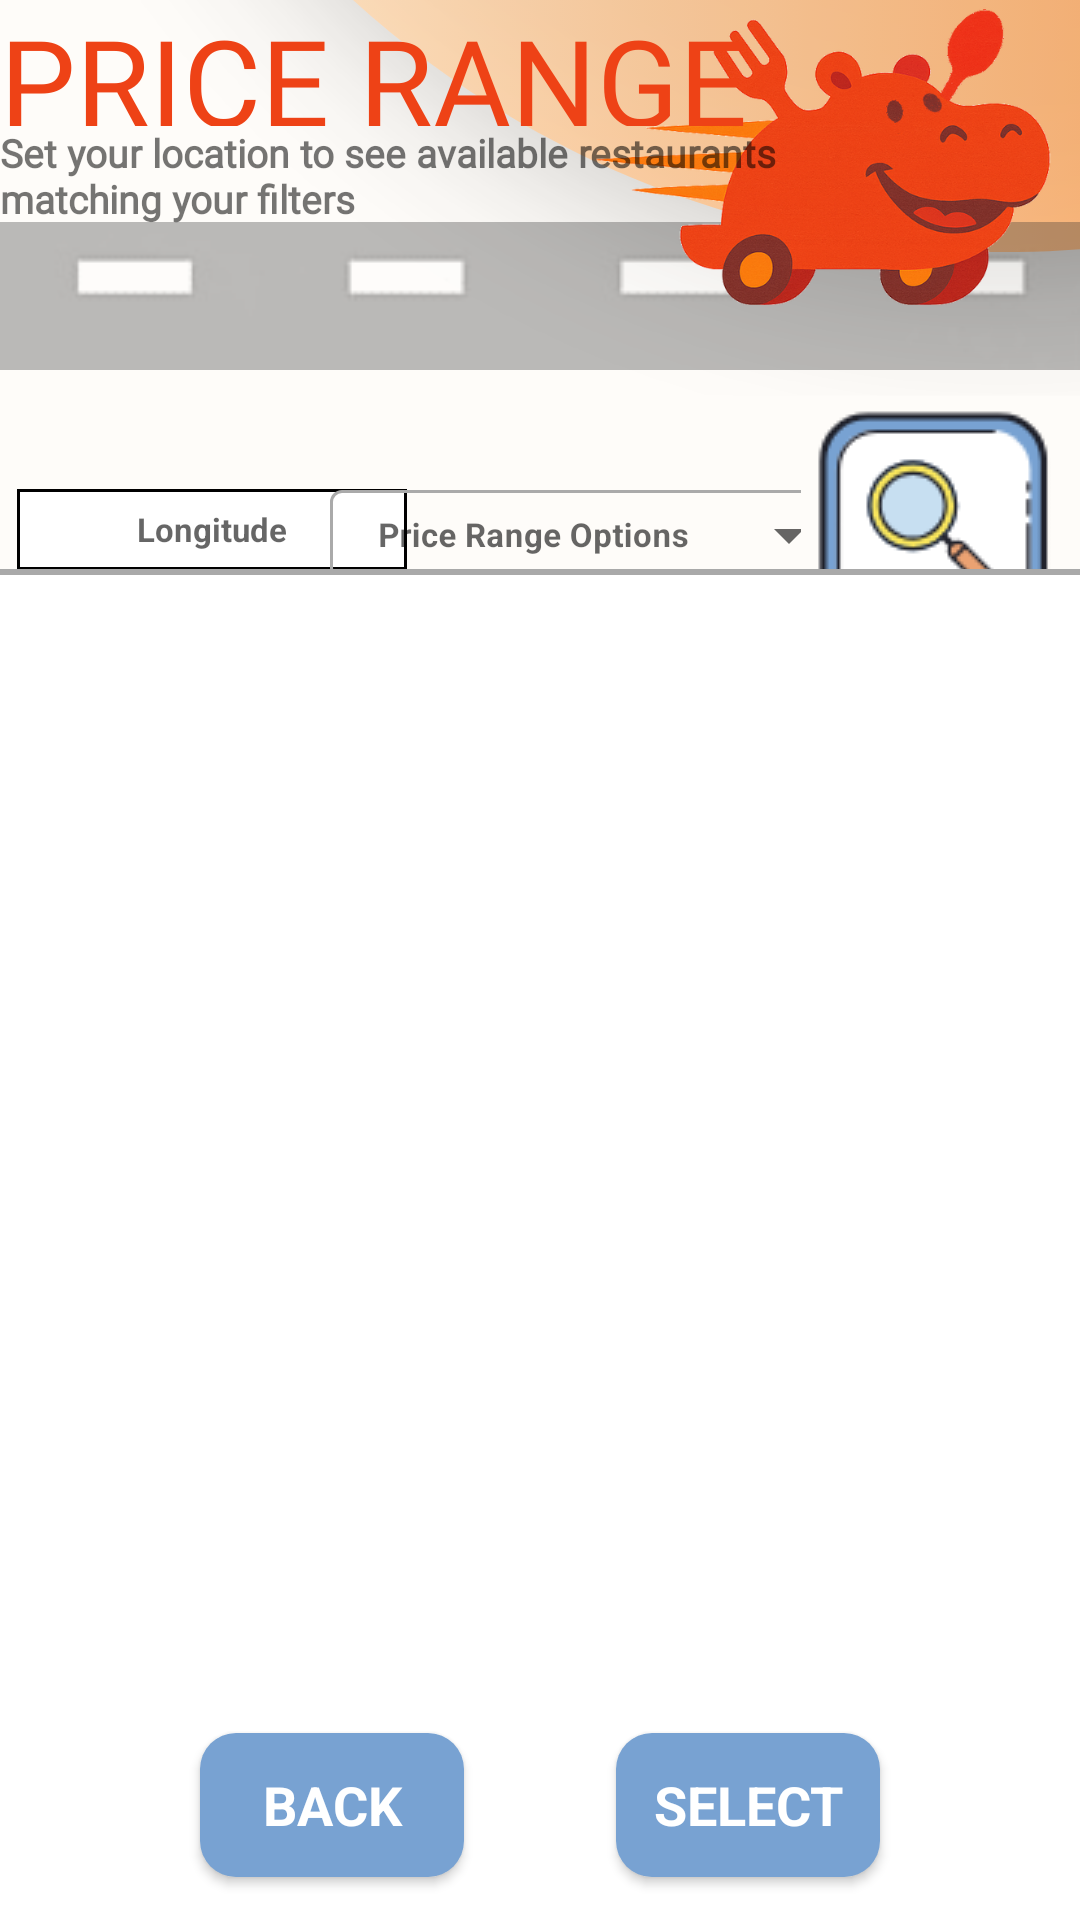

The Android layout XML behind this screen, and the referenced resources:
<!-- AndroidManifest.xml: activity theme Theme.DeliveryApp -->
<!-- res/layout/activity_pricefilter.xml -->
<?xml version="1.0" encoding="utf-8"?>
<androidx.constraintlayout.widget.ConstraintLayout
    xmlns:android="http://schemas.android.com/apk/res/android"
    xmlns:app="http://schemas.android.com/apk/res-auto"
    xmlns:tools="http://schemas.android.com/tools"
    android:layout_width="match_parent"
    android:layout_height="match_parent"
    android:background="@drawable/background3"
    android:fitsSystemWindows="true"
    tools:context=".view.FilterActivities.PriceFilterActivity">

    <androidx.constraintlayout.widget.Barrier
        android:layout_width="wrap_content"
        android:layout_height="wrap_content"
        app:barrierDirection="left" />

    
    <TextView
        android:id="@+id/price_range"
        android:layout_width="260dp"
        android:layout_height="42dp"
        android:fontFamily="@font/modak"
        android:text="@string/price_range"
        android:textAlignment="textStart"
        android:textColor="#ee4216"
        android:textSize="40sp"
        app:layout_constraintEnd_toEndOf="parent"
        app:layout_constraintHorizontal_bias="0.0"
        app:layout_constraintStart_toStartOf="parent"
        app:layout_constraintTop_toTopOf="parent" />

    
    <TextView
        android:id="@+id/textView2"
        android:layout_width="285dp"
        android:layout_height="39dp"
        android:fontFamily="@font/gentium_plus"
        android:text="@string/set_your_location_to_see_available_restaurants_matching_your_filters"
        android:textAlignment="textStart"
        android:textSize="13sp"
        android:textStyle="bold"
        app:layout_constraintEnd_toEndOf="parent"
        app:layout_constraintHorizontal_bias="0.0"
        app:layout_constraintStart_toStartOf="parent"
        app:layout_constraintTop_toBottomOf="@id/price_range" />

    
    <EditText
        android:id="@+id/longitudeInput"
        android:layout_width="130dp"
        android:layout_height="27dp"
        android:layout_marginTop="82dp"
        android:background="@drawable/edit_text_border"
        android:ems="10"
        android:fontFamily="sans-serif"
        android:hint="@string/longitude"
        android:inputType="numberDecimal"
        android:maxLength="12"
        android:textAlignment="center"
        android:textColor="@android:color/black"
        android:textSize="11sp"
        android:textStyle="bold"
        app:layout_constraintEnd_toEndOf="parent"
        app:layout_constraintHorizontal_bias="0.024"
        app:layout_constraintStart_toStartOf="parent"
        app:layout_constraintTop_toBottomOf="@+id/textView2" />

    
    <EditText
        android:id="@+id/latitudeInput"
        android:layout_width="130dp"
        android:layout_height="27dp"
        android:layout_marginTop="12dp"
        android:background="@drawable/edit_text_border"
        android:ems="10"
        android:fontFamily="sans-serif"
        android:hint="@string/latitude"
        android:inputType="numberDecimal"
        android:maxLength="12"
        android:textAlignment="center"
        android:textColor="@android:color/black"
        android:textSize="11sp"
        android:textStyle="bold"
        app:layout_constraintEnd_toEndOf="parent"
        app:layout_constraintHorizontal_bias="0.024"
        app:layout_constraintStart_toStartOf="parent"
        app:layout_constraintTop_toBottomOf="@+id/longitudeInput" />

    
    <com.google.android.material.textfield.TextInputLayout
        android:id="@+id/categoryInputLayout"
        style="@style/Widget.MaterialComponents.TextInputLayout.OutlinedBox.ExposedDropdownMenu"
        android:layout_width="177dp"
        android:layout_height="37dp"
        android:layout_marginTop="77dp"
        android:hint="@string/price_range_options"
        app:boxStrokeColor="@color/box_stroke_color"
        app:endIconMode="dropdown_menu"
        app:layout_constraintEnd_toEndOf="parent"
        app:layout_constraintHorizontal_bias="0.602"
        app:layout_constraintStart_toStartOf="parent"
        app:layout_constraintTop_toBottomOf="@+id/textView2">

        <AutoCompleteTextView
            android:id="@+id/categoryAutoComplete"
            android:layout_width="match_parent"
            android:layout_height="30dp"
            android:inputType="none"
            android:padding="0dp"
            android:textColor="@android:color/black"
            android:textColorLink="@android:color/black"
            android:textSize="11sp"
            android:textStyle="bold" />

    </com.google.android.material.textfield.TextInputLayout>

    
    <ImageButton
        android:id="@+id/submitButton"
        android:layout_width="88dp"
        android:layout_height="80dp"
        android:layout_marginEnd="5dp"
        android:layout_marginTop="-1dp"
        app:layout_constraintBottom_toBottomOf="parent"
        app:layout_constraintEnd_toEndOf="parent"
        app:layout_constraintHorizontal_bias="1.0"
        app:layout_constraintStart_toEndOf="@+id/latitudeInput"
        app:layout_constraintTop_toBottomOf="@+id/textView2"
        app:layout_constraintVertical_bias="0.115"
        app:srcCompat="@drawable/submit_button" />

    
    <androidx.appcompat.widget.AppCompatButton
        android:id="@+id/back"
        android:layout_width="wrap_content"
        android:layout_height="wrap_content"
        android:layout_marginStart="16dp"
        android:alpha="1"
        android:background="@drawable/rounded_button"
        android:text="@string/back"
        android:textAppearance="@style/TextAppearance.AppCompat.Medium"
        android:textColor="@android:color/white"
        android:textStyle="bold"
        app:layout_constraintBottom_toBottomOf="parent"
        app:layout_constraintEnd_toStartOf="@id/select"
        app:layout_constraintStart_toStartOf="parent"
        app:layout_constraintTop_toTopOf="parent"
        app:layout_constraintVertical_bias="0.976" />

    
    <androidx.appcompat.widget.AppCompatButton
        android:id="@+id/select"
        android:layout_width="wrap_content"
        android:layout_height="wrap_content"
        android:layout_marginEnd="16dp"
        android:alpha="1"
        android:background="@drawable/rounded_button"
        android:backgroundTintMode="add"
        android:text="@string/select"
        android:textAppearance="@style/TextAppearance.AppCompat.Medium"
        android:textColor="@android:color/white"
        android:textStyle="bold"
        app:layout_constraintBottom_toBottomOf="parent"
        app:layout_constraintEnd_toEndOf="parent"
        app:layout_constraintStart_toEndOf="@id/back"
        app:layout_constraintTop_toTopOf="parent"
        app:layout_constraintVertical_bias="0.976" />

    
    <ListView
        android:id="@+id/list"
        android:layout_width="397dp"
        android:layout_height="462dp"
        android:background="@drawable/listview_border"
        app:layout_constraintBottom_toBottomOf="parent"
        app:layout_constraintEnd_toEndOf="parent"
        app:layout_constraintStart_toStartOf="parent"
        app:layout_constraintTop_toBottomOf="@+id/categoryInputLayout"
        app:layout_constraintVertical_bias="0.324" />

</androidx.constraintlayout.widget.ConstraintLayout>
<!-- resources referenced by this layout -->
<resources>
  <!-- drawable background3: png bitmap (drawable, 212171 bytes) -->
  <!-- drawable edit_text_border (drawable) -->
  <shape xmlns:android="http://schemas.android.com/apk/res/android"
      android:shape="rectangle">
      <solid android:color="@android:color/white" />
      <stroke
          android:width="1dp"
          android:color="#000000" /> 
  
  </shape>
  <!-- drawable listview_border (drawable) -->
  <?xml version="1.0" encoding="utf-8"?>
  <shape xmlns:android="http://schemas.android.com/apk/res/android"
      android:shape="rectangle">
  
      <solid android:color="#FFFFFF" /> 
  
      <stroke
          android:width="2dp"
          android:color="#A9A9A9" /> 
  
      <corners android:radius="0dp" /> 
  
  </shape>
  <!-- drawable rounded_button (drawable) -->
  <shape xmlns:android="http://schemas.android.com/apk/res/android"
      android:shape="rectangle">
  
      <solid android:color="#78a2d2" />
  
      <corners android:radius="12dp" />
  
  </shape>
  <!-- drawable submit_button: png bitmap (drawable, 19225 bytes) -->
  <string name="back">BACK</string>
  <string name="latitude">Latitude</string>
  <string name="longitude">Longitude</string>
  <string name="price_range">PRICE RANGE</string>
  <string name="price_range_options">Price Range Options</string>
  <string name="select">SELECT</string>
  <string name="set_your_location_to_see_available_restaurants_matching_your_filters">Set your location to see available restaurants matching your filters</string>
  <style name="Theme.DeliveryApp" parent="Theme.MaterialComponents.DayNight.NoActionBar">
  
          
          <item name="colorPrimary">#B0B0B0</item>
          <item name="colorPrimaryVariant">#B0B0B0</item>
          <item name="colorOnPrimary">@android:color/white</item>
  
          
          <item name="colorSecondary">#B0B0B0</item>
          <item name="colorSecondaryVariant">#B0B0B0</item>
          <item name="colorOnSecondary">@android:color/white</item>
  
          
          <item name="colorControlActivated">#B0B0B0</item>
          <item name="colorControlHighlight">#B0B0B0</item>
          <item name="colorAccent">#B0B0B0</item>
  
      </style>
</resources>
